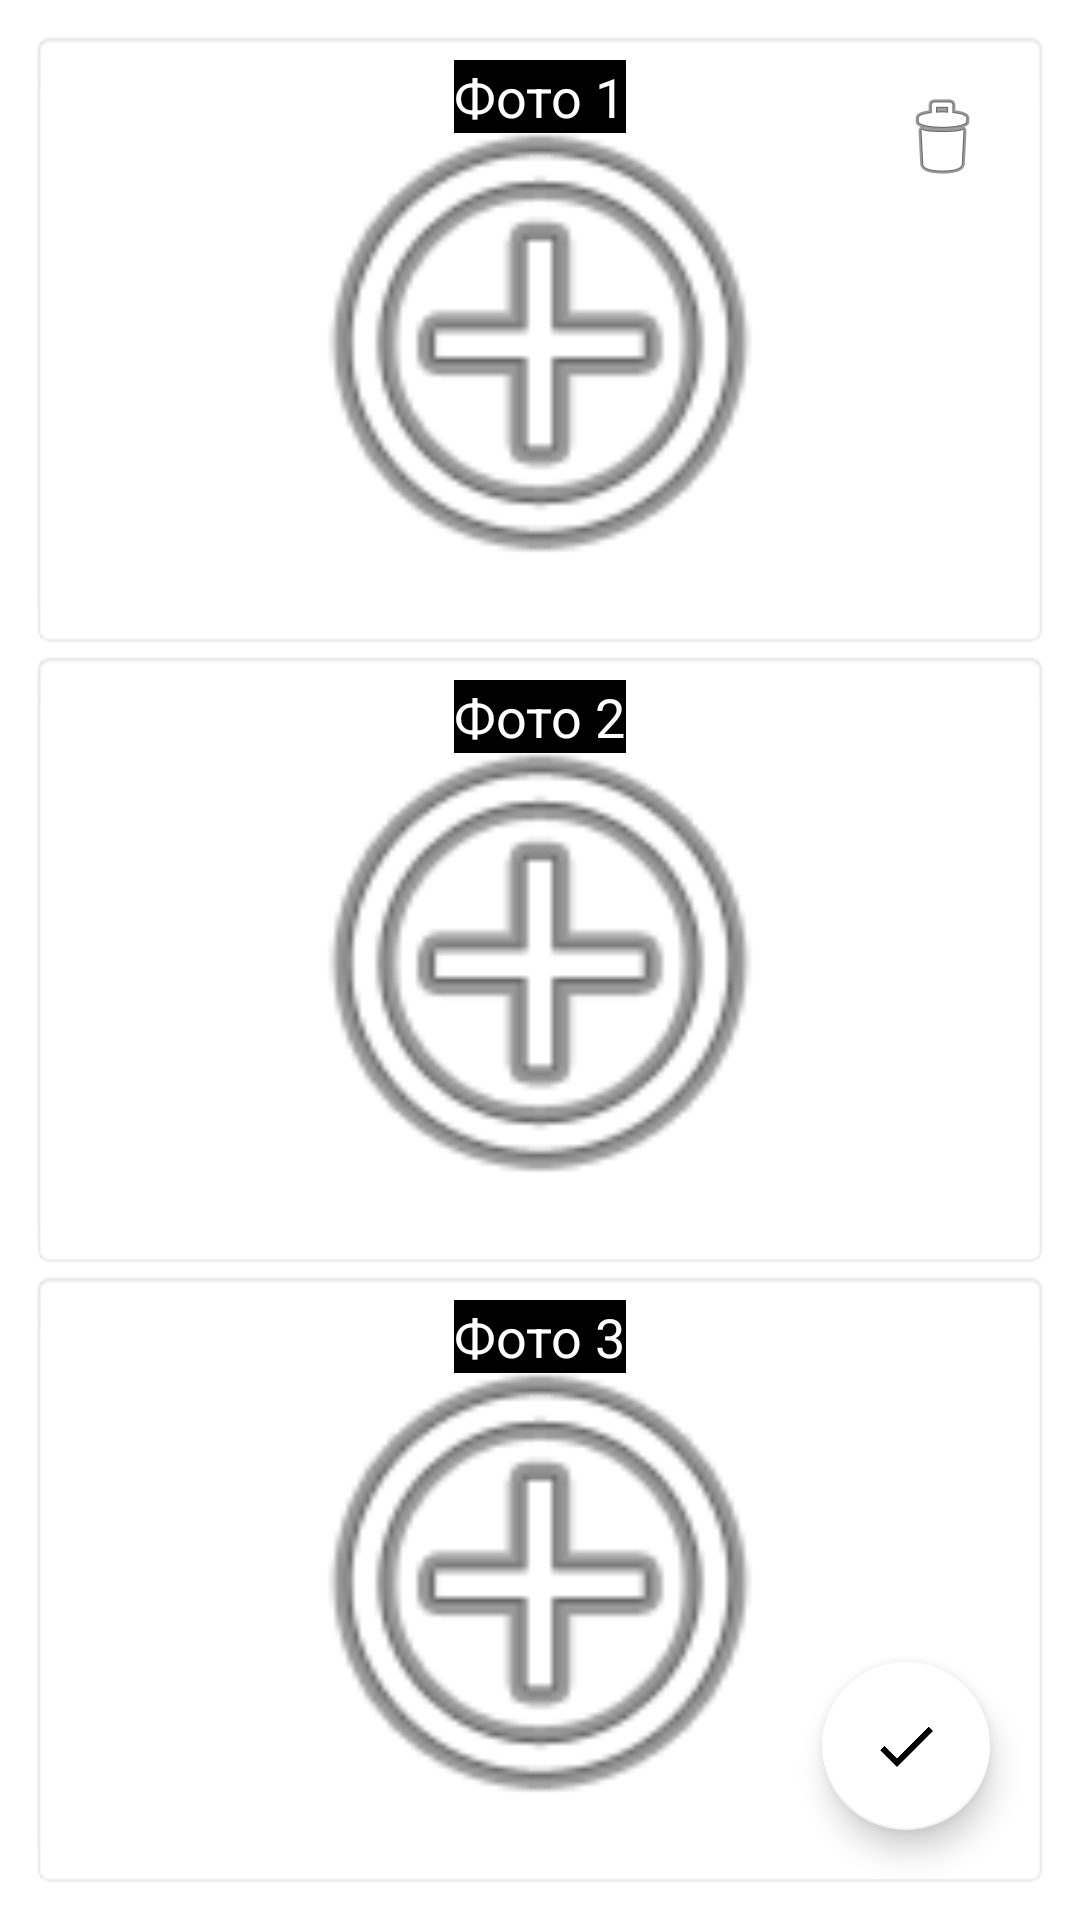

Layout XML and referenced resources for this Android screen:
<!-- AndroidManifest.xml: application theme Theme.YouTableAnapa -->
<!-- res/layout/activity_choose_images.xml -->
<?xml version="1.0" encoding="utf-8"?>
<androidx.constraintlayout.widget.ConstraintLayout xmlns:android="http://schemas.android.com/apk/res/android"
    xmlns:app="http://schemas.android.com/apk/res-auto"
    xmlns:tools="http://schemas.android.com/tools"
    android:layout_width="match_parent"
    android:layout_height="match_parent"
    android:padding="10dp"
    tools:context=".screens.ChooseImagesActivity">

    <com.google.android.material.floatingactionbutton.FloatingActionButton
        android:id="@+id/floatingActionButton3"
        android:layout_width="wrap_content"
        android:layout_height="wrap_content"
        android:layout_marginEnd="20dp"
        android:layout_marginBottom="20dp"
        android:clickable="true"
        android:onClick="onClickBack"
        android:src="@drawable/back"
        app:backgroundTint="#FFFFFF"
        app:layout_constraintBottom_toBottomOf="parent"
        app:layout_constraintEnd_toEndOf="parent" />

    <LinearLayout
        android:layout_width="match_parent"
        android:layout_height="match_parent"
        android:orientation="vertical"
        app:layout_constraintBottom_toBottomOf="parent"
        app:layout_constraintEnd_toEndOf="parent"
        app:layout_constraintStart_toStartOf="parent"
        app:layout_constraintTop_toTopOf="parent">

        <androidx.constraintlayout.widget.ConstraintLayout
            android:layout_width="match_parent"
            android:layout_height="match_parent"
            android:layout_weight="1">

            <ImageView
                android:id="@+id/mainImage"
                android:layout_width="match_parent"
                android:layout_height="match_parent"
                android:layout_weight="1"
                android:background="@android:drawable/editbox_background"
                android:onClick="onClickMainImage"
                android:padding="10dp"
                android:src="@android:drawable/ic_menu_add"
                tools:layout_editor_absoluteY="366dp" />

            <TextView
                android:id="@+id/textView"
                android:layout_width="wrap_content"
                android:layout_height="wrap_content"
                android:layout_marginTop="10dp"
                android:background="@color/black"
                android:text="@string/main_image"
                android:textColor="#FFFFFF"
                android:textSize="18sp"
                app:layout_constraintEnd_toEndOf="parent"
                app:layout_constraintStart_toStartOf="parent"
                app:layout_constraintTop_toTopOf="parent" />

            <ImageButton
                android:id="@+id/imageButton2"
                android:layout_width="wrap_content"
                android:layout_height="wrap_content"
                android:layout_marginTop="20dp"
                android:layout_marginEnd="20dp"
                android:background="@android:color/transparent"
                android:onClick="onClickDeleteMyImage"
                android:src="@android:drawable/ic_menu_delete"
                app:layout_constraintEnd_toEndOf="parent"
                app:layout_constraintTop_toTopOf="parent" />

        </androidx.constraintlayout.widget.ConstraintLayout>

        <androidx.constraintlayout.widget.ConstraintLayout
            android:layout_width="match_parent"
            android:layout_height="match_parent"
            android:layout_weight="1">

            <ImageView
                android:id="@+id/image2"
                android:layout_width="match_parent"
                android:layout_height="match_parent"
                android:layout_weight="1"
                android:background="@android:drawable/editbox_background"
                android:onClick="onClickImage2"
                android:padding="10dp"
                android:src="@android:drawable/ic_menu_add"
                tools:layout_editor_absoluteY="293dp" />

            <TextView
                android:id="@+id/textView2"
                android:layout_width="wrap_content"
                android:layout_height="wrap_content"
                android:layout_marginTop="10dp"
                android:background="@color/black"
                android:text="@string/image2"
                android:textColor="#FFFFFF"
                android:textSize="18sp"
                app:layout_constraintEnd_toEndOf="parent"
                app:layout_constraintStart_toStartOf="parent"
                app:layout_constraintTop_toTopOf="parent" />
        </androidx.constraintlayout.widget.ConstraintLayout>

        <androidx.constraintlayout.widget.ConstraintLayout
            android:layout_width="match_parent"
            android:layout_height="match_parent"
            android:layout_weight="1">

            <ImageView
                android:id="@+id/image3"
                android:layout_width="match_parent"
                android:layout_height="match_parent"
                android:layout_weight="1"
                android:background="@android:drawable/editbox_background"
                android:onClick="onClickImage3"
                android:padding="10dp"
                android:src="@android:drawable/ic_menu_add"
                tools:layout_editor_absoluteY="183dp" />

            <TextView
                android:id="@+id/textView3"
                android:layout_width="wrap_content"
                android:layout_height="wrap_content"
                android:layout_marginTop="10dp"
                android:background="@color/black"
                android:text="@string/image3"
                android:textColor="#FFFFFF"
                android:textSize="18sp"
                app:layout_constraintEnd_toEndOf="parent"
                app:layout_constraintStart_toStartOf="parent"
                app:layout_constraintTop_toTopOf="parent" />
        </androidx.constraintlayout.widget.ConstraintLayout>

    </LinearLayout>
</androidx.constraintlayout.widget.ConstraintLayout>
<!-- resources referenced by this layout -->
<resources>
  <!-- drawable back (drawable-anydpi) -->
  <vector xmlns:android="http://schemas.android.com/apk/res/android"
      android:width="24dp"
      android:height="24dp"
      android:viewportWidth="24"
      android:viewportHeight="24"
      android:tint="#FF4D2C"
      android:alpha="1.0">
    <path
        android:fillColor="@android:color/white"
        android:pathData="M9,16.17L4.83,12l-1.42,1.41L9,19 21,7l-1.41,-1.41z"/>
  </vector>
  <string name="image2">Фото 2</string>
  <string name="image3">Фото 3</string>
  <string name="main_image">Фото 1</string>
  <style name="Theme.YouTableAnapa" parent="Theme.MaterialComponents.DayNight.NoActionBar">
          
          <item name="colorPrimary">@color/purple_500</item>
          <item name="colorPrimaryVariant">@color/purple_700</item>
          <item name="colorOnPrimary">@color/white</item>
          
          <item name="colorSecondary">@color/teal_200</item>
          <item name="colorSecondaryVariant">@color/teal_700</item>
          <item name="colorOnSecondary">@color/black</item>
          
          <item name="android:statusBarColor" tools:targetApi="l">?attr/colorPrimaryVariant</item>
          
          <item name="android:windowFullscreen">true</item>
      </style>
  <!-- not gathered from this repository: default colours our renderer supplied (Android Studio template values) -->
  <color name="purple_500">#FF6200EE</color>
  <color name="purple_700">#FF3700B3</color>
  <color name="teal_200">#FF03DAC5</color>
  <color name="teal_700">#FF018786</color>
  <color name="black">#FF000000</color>
  <color name="white">#FFFFFFFF</color>
</resources>
